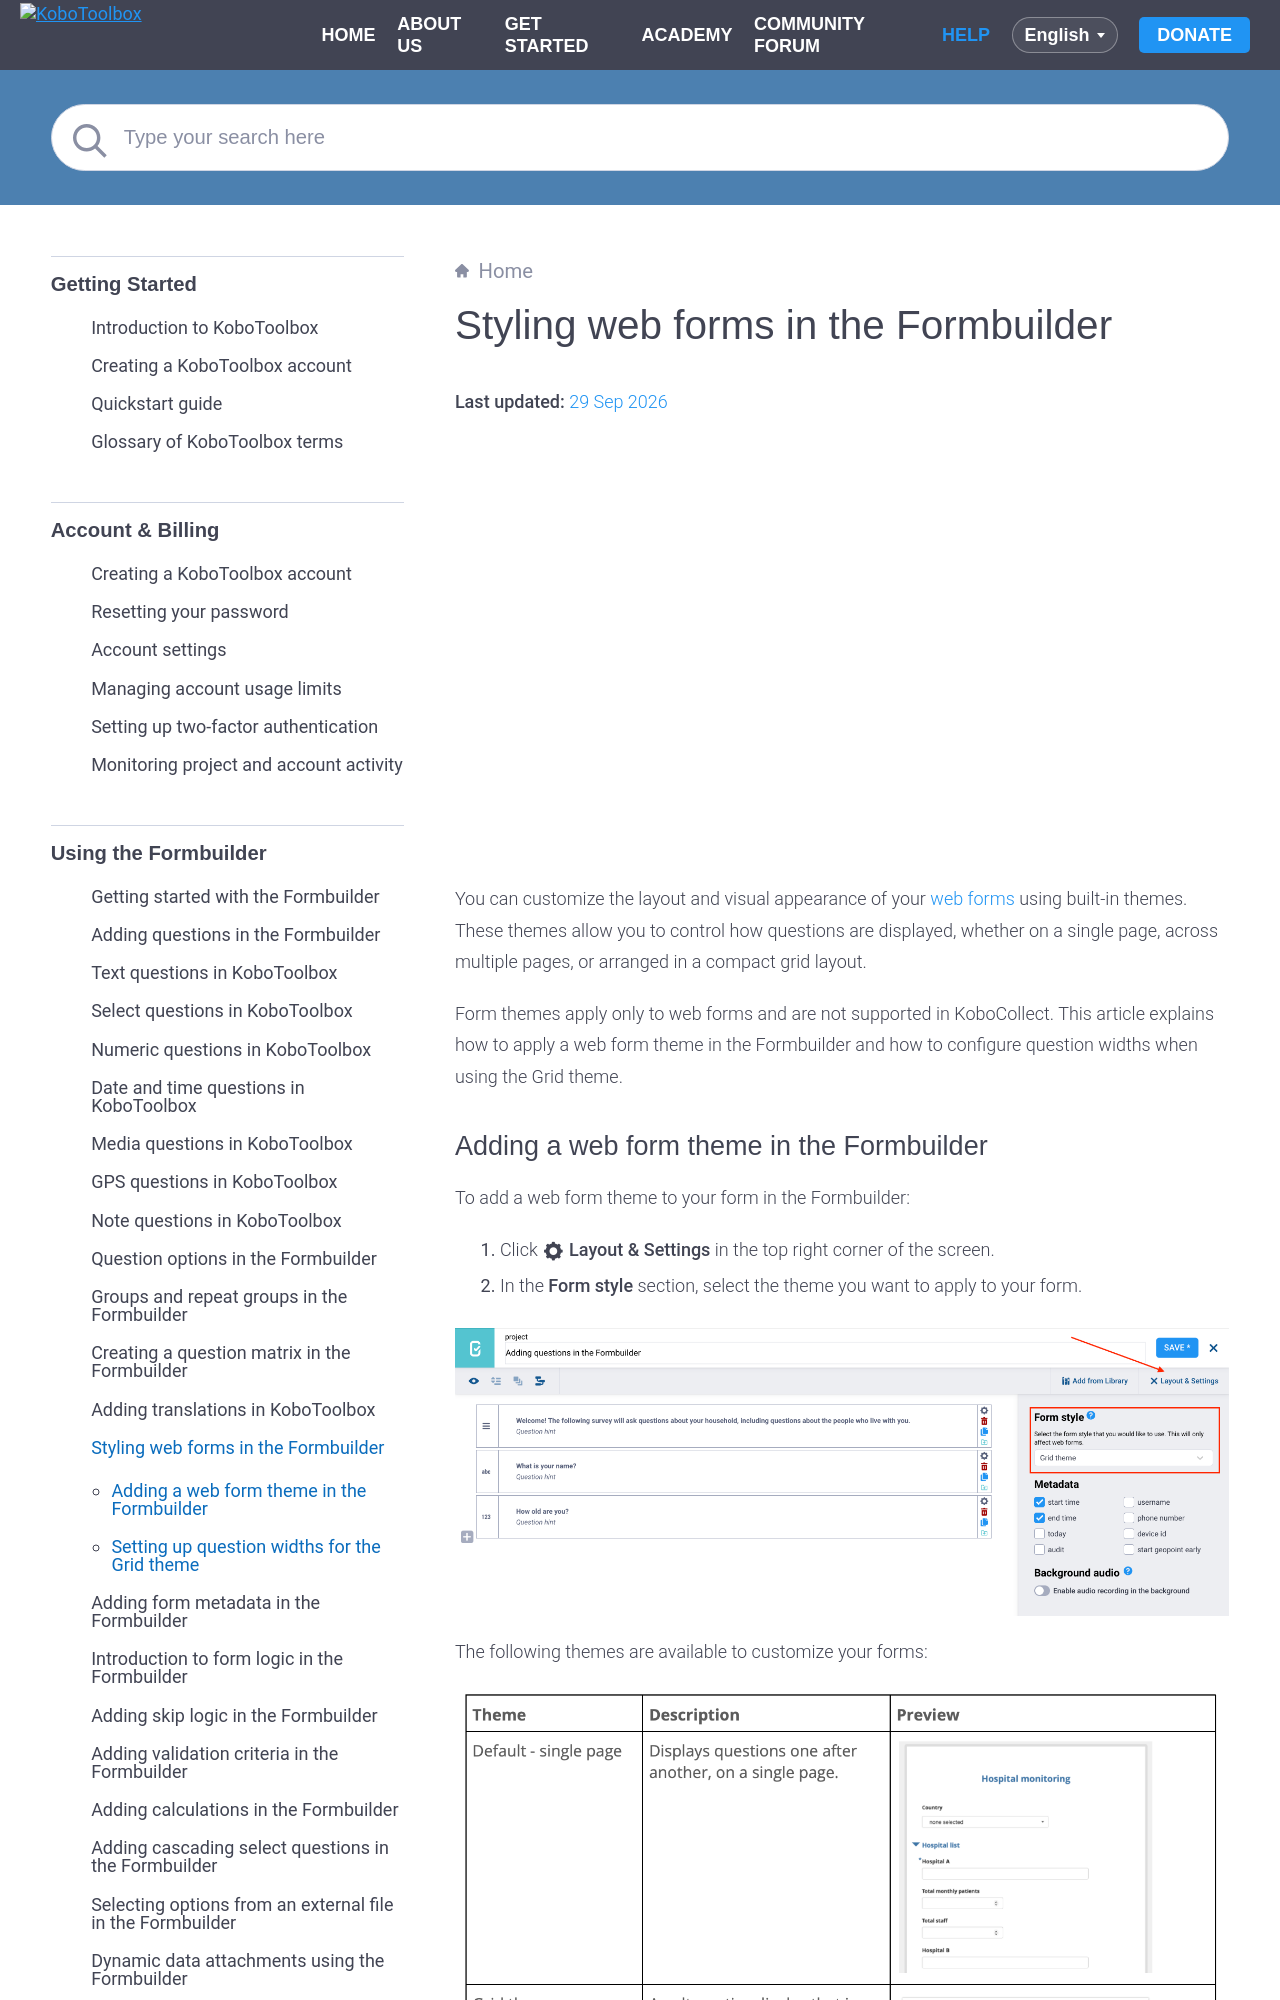

repository: kobotoolbox/docs · page: form_style.html · generator: sphinx

# Styling web forms in the Formbuilder
**Last updated:** <a href="https://github.com/kobotoolbox/docs/blob/902a9215efb72a2e79d7c078dffb1d48e951f960/source/form_style.md" class="reference">29 Sep 2026</a>

<iframe src="https://www.youtube.com/embed/wLWiw473YSQ?si=tJbKl-VzjZkDPivR" style="width: 100%; aspect-ratio: 16 / 9; height: auto; border: 0;" title="YouTube video player" frameborder="0" allow="accelerometer; autoplay; clipboard-write; encrypted-media; gyroscope; picture-in-picture; web-share" allowfullscreen></iframe>

You can customize the layout and visual appearance of your [web forms](https://support.kobotoolbox.org/data_through_webforms.html) using built-in themes. These themes allow you to control how questions are displayed, whether on a single page, across multiple pages, or arranged in a compact grid layout.
